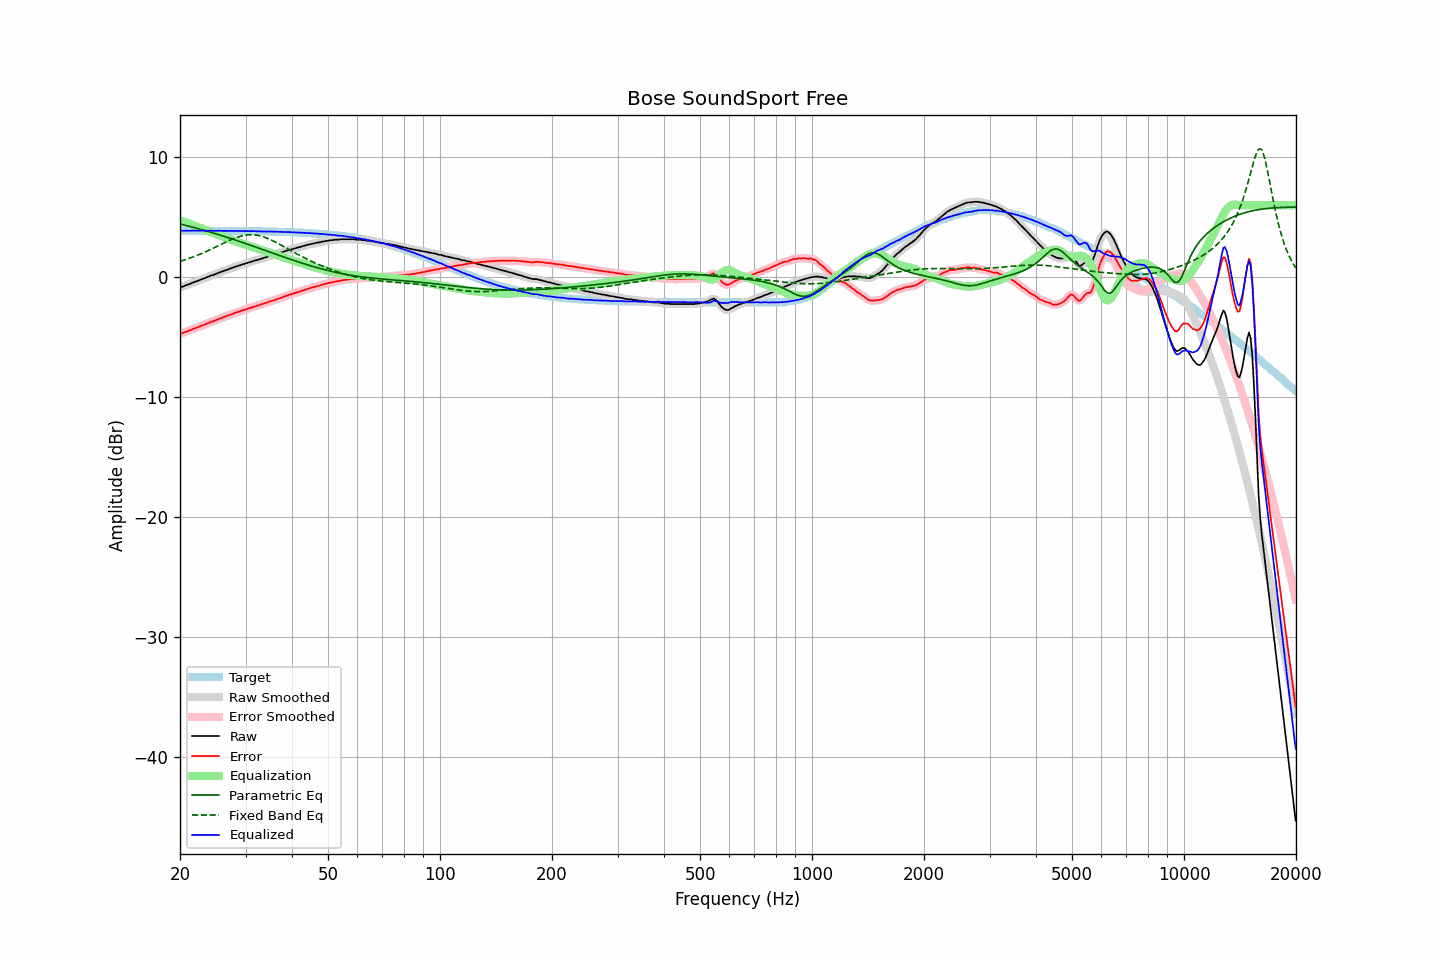

Source data for this figure (header and first rows):
frequency, raw, error, smoothed, error_smoothed, equalization, parametric_eq, fixed_band_eq, equalized_raw, equalized_smoothed, target
20.00, -0.84, -4.71, -0.85, -4.72, 4.73, 4.43, 1.32, 3.89, 3.88, 3.87
20.20, -0.82, -4.69, -0.81, -4.68, 4.69, 4.40, 1.36, 3.87, 3.88, 3.87
20.40, -0.78, -4.65, -0.77, -4.64, 4.64, 4.37, 1.40, 3.86, 3.87, 3.87
20.61, -0.72, -4.59, -0.73, -4.60, 4.59, 4.33, 1.44, 3.87, 3.87, 3.87
20.81, -0.67, -4.54, -0.68, -4.55, 4.54, 4.30, 1.48, 3.87, 3.87, 3.87
21.02, -0.63, -4.50, -0.63, -4.50, 4.49, 4.27, 1.53, 3.86, 3.87, 3.87
21.23, -0.58, -4.45, -0.58, -4.45, 4.44, 4.23, 1.58, 3.86, 3.87, 3.87
21.44, -0.52, -4.39, -0.52, -4.39, 4.39, 4.20, 1.62, 3.87, 3.87, 3.87
21.66, -0.46, -4.33, -0.46, -4.33, 4.34, 4.16, 1.67, 3.88, 3.88, 3.87
21.87, -0.41, -4.28, -0.41, -4.28, 4.29, 4.12, 1.72, 3.88, 3.88, 3.87
22.09, -0.37, -4.24, -0.37, -4.24, 4.24, 4.09, 1.77, 3.87, 3.87, 3.87
22.31, -0.32, -4.19, -0.32, -4.19, 4.18, 4.05, 1.83, 3.86, 3.86, 3.87
22.54, -0.27, -4.14, -0.27, -4.13, 4.13, 4.01, 1.88, 3.86, 3.87, 3.87
22.76, -0.21, -4.08, -0.21, -4.08, 4.08, 3.98, 1.94, 3.87, 3.87, 3.87
22.99, -0.15, -4.02, -0.16, -4.02, 4.03, 3.94, 2.00, 3.88, 3.87, 3.87
23.22, -0.11, -3.98, -0.11, -3.97, 3.97, 3.90, 2.06, 3.86, 3.87, 3.87
23.45, -0.06, -3.92, -0.06, -3.92, 3.92, 3.86, 2.12, 3.86, 3.86, 3.87
23.69, -0.01, -3.88, -0.01, -3.87, 3.87, 3.82, 2.18, 3.86, 3.86, 3.86
23.92, 0.05, -3.81, 0.05, -3.81, 3.82, 3.78, 2.24, 3.87, 3.87, 3.86
24.16, 0.11, -3.75, 0.10, -3.76, 3.77, 3.74, 2.30, 3.88, 3.87, 3.86
24.40, 0.15, -3.71, 0.15, -3.71, 3.71, 3.70, 2.37, 3.86, 3.86, 3.86
24.65, 0.19, -3.67, 0.19, -3.67, 3.66, 3.66, 2.43, 3.85, 3.86, 3.86
24.89, 0.24, -3.62, 0.24, -3.62, 3.61, 3.62, 2.50, 3.85, 3.85, 3.86
25.14, 0.30, -3.56, 0.30, -3.56, 3.56, 3.58, 2.56, 3.86, 3.86, 3.86
25.39, 0.36, -3.50, 0.36, -3.50, 3.51, 3.54, 2.63, 3.87, 3.86, 3.86
25.65, 0.41, -3.45, 0.41, -3.45, 3.46, 3.50, 2.69, 3.87, 3.86, 3.86
25.91, 0.45, -3.41, 0.45, -3.40, 3.40, 3.46, 2.76, 3.85, 3.86, 3.86
26.16, 0.50, -3.35, 0.50, -3.35, 3.35, 3.41, 2.83, 3.85, 3.85, 3.85
26.43, 0.55, -3.30, 0.55, -3.30, 3.30, 3.37, 2.89, 3.85, 3.85, 3.85
26.69, 0.60, -3.25, 0.60, -3.25, 3.25, 3.33, 2.95, 3.85, 3.85, 3.85
26.96, 0.65, -3.20, 0.65, -3.20, 3.20, 3.29, 3.02, 3.85, 3.85, 3.85
27.23, 0.70, -3.15, 0.70, -3.15, 3.15, 3.24, 3.08, 3.85, 3.85, 3.85
27.50, 0.76, -3.09, 0.75, -3.10, 3.10, 3.20, 3.14, 3.86, 3.85, 3.85
27.77, 0.80, -3.05, 0.80, -3.05, 3.05, 3.15, 3.19, 3.85, 3.85, 3.85
28.05, 0.84, -3.01, 0.85, -3.00, 3.00, 3.11, 3.24, 3.84, 3.85, 3.85
28.33, 0.89, -2.95, 0.89, -2.96, 2.96, 3.06, 3.29, 3.85, 3.84, 3.84
28.62, 0.93, -2.91, 0.93, -2.91, 2.91, 3.02, 3.34, 3.84, 3.84, 3.84
28.90, 0.97, -2.87, 0.97, -2.87, 2.87, 2.97, 3.38, 3.84, 3.84, 3.84
29.19, 1.02, -2.82, 1.02, -2.82, 2.82, 2.93, 3.42, 3.84, 3.84, 3.84
29.48, 1.06, -2.78, 1.06, -2.78, 2.78, 2.88, 3.45, 3.84, 3.84, 3.84
29.78, 1.10, -2.74, 1.10, -2.73, 2.73, 2.84, 3.48, 3.83, 3.84, 3.84
30.08, 1.15, -2.69, 1.15, -2.69, 2.69, 2.79, 3.50, 3.84, 3.83, 3.83
30.38, 1.19, -2.64, 1.19, -2.64, 2.64, 2.74, 3.52, 3.83, 3.83, 3.83
30.68, 1.23, -2.60, 1.23, -2.60, 2.60, 2.70, 3.53, 3.83, 3.83, 3.83
30.99, 1.28, -2.55, 1.27, -2.55, 2.55, 2.65, 3.53, 3.83, 3.83, 3.83
31.30, 1.32, -2.51, 1.32, -2.51, 2.51, 2.60, 3.53, 3.83, 3.83, 3.83
31.61, 1.35, -2.47, 1.36, -2.47, 2.47, 2.56, 3.52, 3.82, 3.82, 3.82
31.93, 1.40, -2.42, 1.40, -2.43, 2.43, 2.51, 3.51, 3.82, 3.82, 3.82
32.24, 1.43, -2.39, 1.43, -2.39, 2.38, 2.46, 3.49, 3.81, 3.82, 3.82
32.57, 1.48, -2.34, 1.48, -2.34, 2.34, 2.41, 3.46, 3.82, 3.82, 3.82
32.89, 1.51, -2.30, 1.51, -2.30, 2.30, 2.37, 3.43, 3.81, 3.81, 3.81
33.22, 1.56, -2.25, 1.56, -2.25, 2.26, 2.32, 3.39, 3.82, 3.81, 3.81
33.55, 1.59, -2.22, 1.59, -2.22, 2.21, 2.27, 3.35, 3.80, 3.81, 3.81
33.89, 1.64, -2.17, 1.64, -2.17, 2.17, 2.22, 3.30, 3.81, 3.80, 3.81
34.23, 1.67, -2.13, 1.68, -2.13, 2.12, 2.18, 3.25, 3.79, 3.80, 3.80
34.57, 1.73, -2.07, 1.72, -2.08, 2.08, 2.13, 3.20, 3.81, 3.80, 3.80
34.92, 1.76, -2.04, 1.76, -2.03, 2.03, 2.08, 3.14, 3.79, 3.80, 3.80
35.27, 1.81, -1.98, 1.81, -1.99, 1.99, 2.03, 3.08, 3.80, 3.79, 3.79
35.62, 1.84, -1.95, 1.85, -1.94, 1.94, 1.98, 3.01, 3.78, 3.79, 3.79
35.97, 1.89, -1.90, 1.89, -1.90, 1.90, 1.94, 2.95, 3.79, 3.79, 3.79
... 635 more rows
